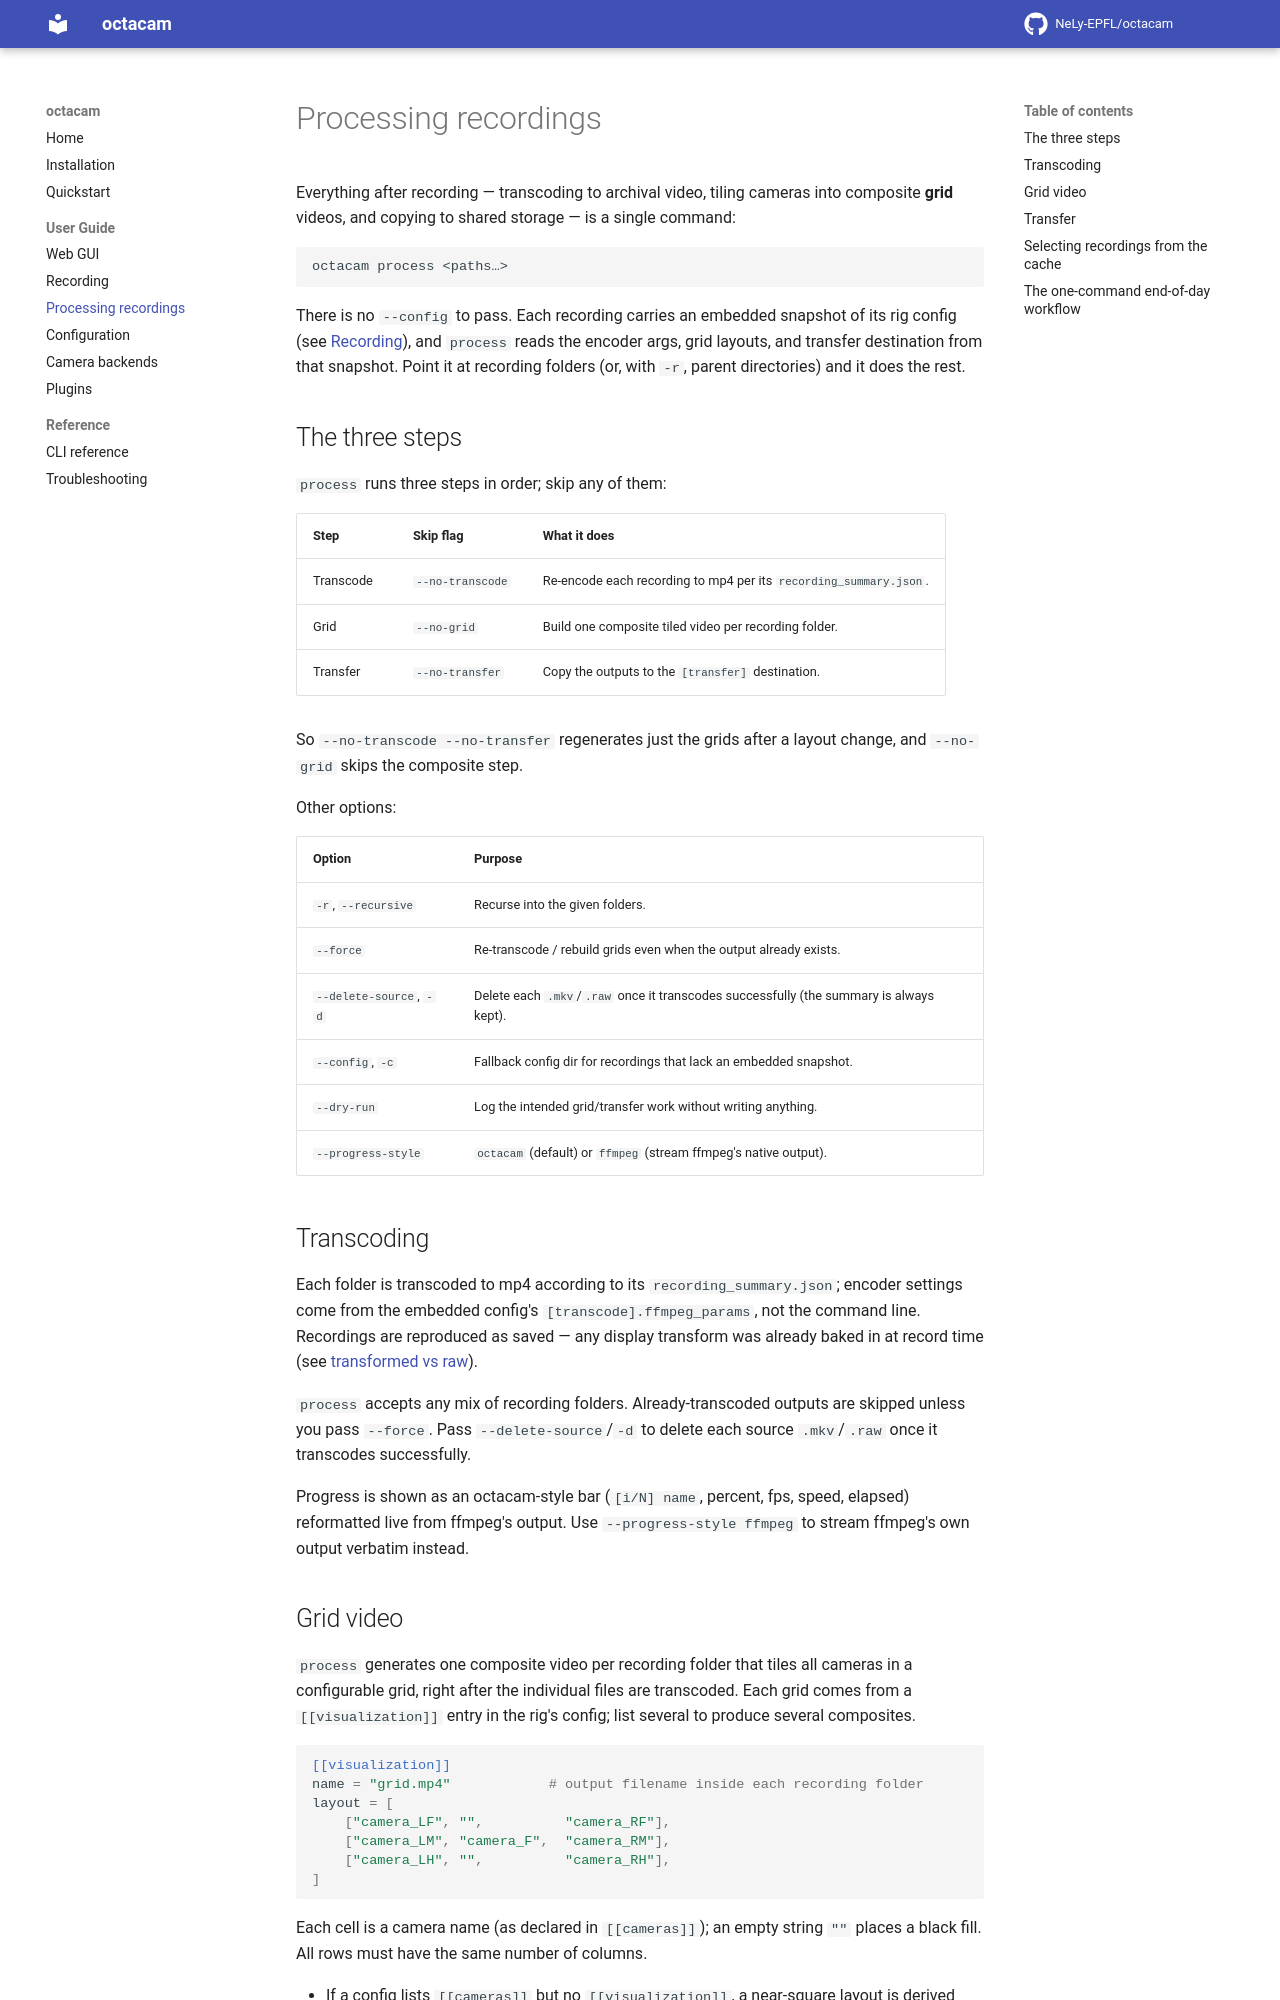

repository: NeLy-EPFL/octacam · page: 0.3.0/guide/processing/index.html · generator: mkdocs

# Processing recordings

Everything after recording — transcoding to archival video, optionally tiling
cameras into composite **grid** videos, and copying to shared storage — is a
single command:

```bash
octacam process <paths…>
```

There is no `--config` to pass. Each recording carries an embedded snapshot of
its rig config (see [Recording](recording.md#the-embedded-config-snapshot)), and
`process` reads the encoder args, grid layouts, and transfer destination from
that snapshot. Point it at recording folders — the folders holding the videos —
(or, with `-r`, parent directories) and it does the rest. The snapshot and
summary live in each recording's `octacam_recording/` subfolder; older recordings
that keep them flat beside the videos are processed just the same.

## The three steps

`process` runs three steps in order; skip any of them:

| Step | Skip flag | What it does |
| --- | --- | --- |
| Transcode | `--no-transcode` | Re-encode each recording to mp4 per its `recording_summary.json`. |
| Grid | `--no-grid` | Build one composite tiled video per `[[visualization]]` entry — **opt-in**, see below. |
| Transfer | `--no-transfer` | Copy the outputs to the `[transfer]` destination. |

Transcode and transfer run by default. The grid step only does something for a
rig whose config asks for one, so `--no-transcode --no-transfer` regenerates just
the grids after a layout change, and `--no-grid` skips even the configured ones.

Other options:

| Option | Purpose |
| --- | --- |
| `-r`, `--recursive` | Recurse into the given folders. |
| `--force` | Re-transcode / rebuild grids even when the output already exists. |
| `--delete-source`, `-d` | Delete each `.mkv`/`.raw` once it transcodes successfully (the summary is always kept). |
| `--config`, `-c` | Fallback config dir for recordings that lack an embedded snapshot. |
| `--dry-run` | List what each step would do (files to transcode, grids to build, files to transfer) without writing, copying, or deleting anything. |
| `--progress-style` | `octacam` (default) or `ffmpeg` (stream ffmpeg's native output). |

## Transcoding

Each folder is transcoded to mp4 according to its `recording_summary.json`;
encoder settings come from the embedded config's `[transcode].ffmpeg_params`,
not the command line. Recordings are reproduced as saved — any display transform
was already baked in at record time (see
[transformed vs raw](recording.md#transformed-vs-raw-frames)).

`process` accepts any mix of recording folders, of either layout; with `-r` an
`octacam_recording/` subfolder is never taken for a folder of videos to
transcode. Already-transcoded outputs are
skipped unless you pass `--force` — except one left over from an earlier take in
the same folder (it is older than the video it was made from), which is redone
with a warning instead of being transferred as this recording's. Pass
`--delete-source`/`-d` to delete each source `.mkv`/`.raw` once it transcodes
successfully.

Progress is shown as an octacam-style bar (`[i/N] name`, percent, fps, speed,
elapsed) reformatted live from ffmpeg's output. Use `--progress-style ffmpeg` to
stream ffmpeg's own output verbatim instead.

## Grid video

`process` can generate one composite video per recording folder that tiles the
cameras in a configurable grid, right after the individual files are transcoded.

This is **off by default**: each grid comes from a `[[visualization]]` entry in
the rig's config, and a config without one builds no composite (compositing is
minutes of extra ffmpeg per folder, which only the rigs that actually watch a
grid should pay). Add an entry to turn it on; list several to produce several
composites.

```toml
[[visualization]]
name = "grid.mp4"            # output filename inside each recording folder
layout = [
    ["camera_LF", "",          "camera_RF"],
    ["camera_LM", "camera_F",  "camera_RM"],
    ["camera_LH", "",          "camera_RH"],
]
```

Each cell is a camera name (as declared in `[[cameras]]`); an empty string `""`
places a black fill. All rows must have the same number of columns.

- With no `[[visualization]]` entry, no grid is built (the step logs that it
  skipped and moves on). `octacam config` offers to write a near-square layout of
  your cameras when scaffolding a rig.
- A cell naming a camera that isn't in `[[cameras]]` is reported (and renders
  black) rather than failing silently.

To regenerate grids for already-transcoded folders without re-running the
transcode:

```bash
# single folder — grid only
octacam process /data/octacam/260620-wt/Fly1/001-bhv --no-transcode --no-transfer

# a whole experiment tree at once — grids only
octacam process /data/octacam/260620-wt -r --no-transcode --no-transfer
```
